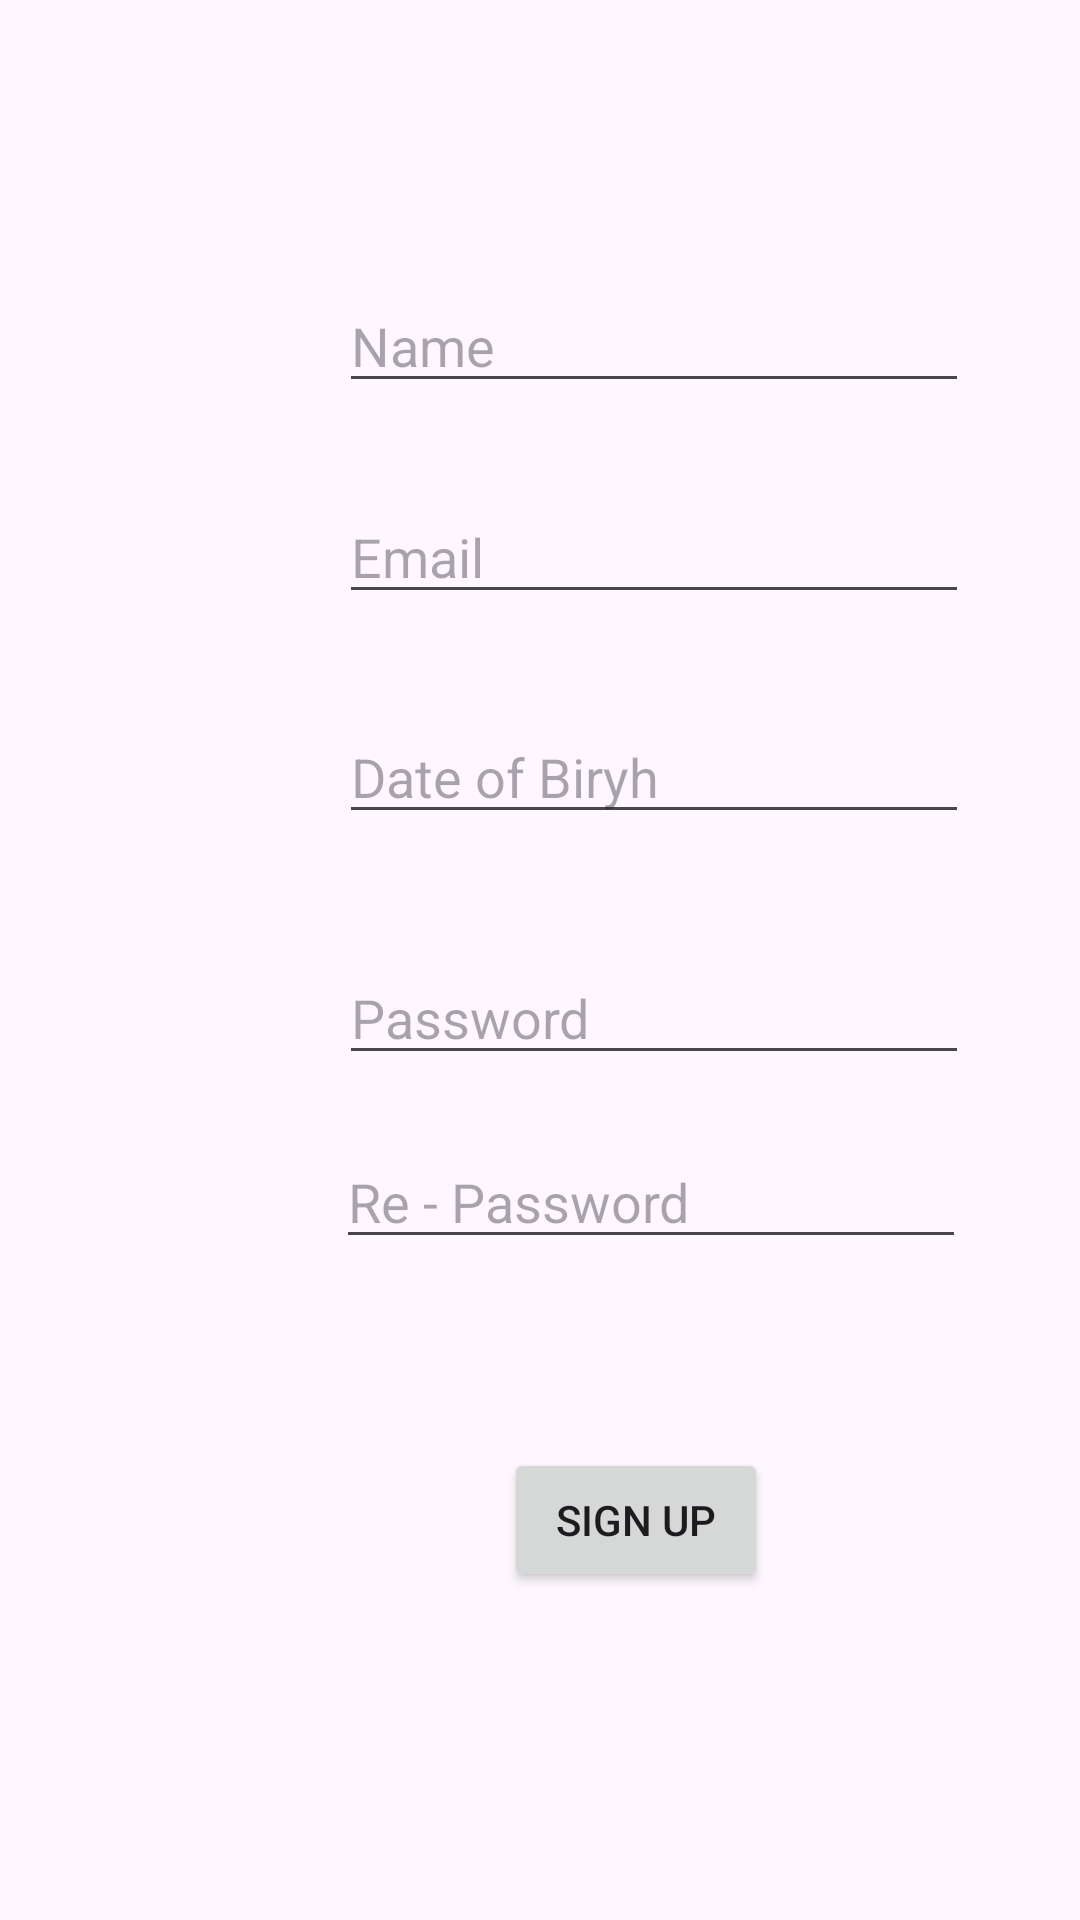

Reconstruct the res/layout file that produces this screen, plus the resources it refers to.
<!-- AndroidManifest.xml: application theme Theme.Flashcard -->
<!-- res/layout/fragment_sign_up.xml -->
<?xml version="1.0" encoding="utf-8"?>
<androidx.constraintlayout.widget.ConstraintLayout xmlns:android="http://schemas.android.com/apk/res/android"
    xmlns:app="http://schemas.android.com/apk/res-auto"
    xmlns:tools="http://schemas.android.com/tools"
    android:layout_width="match_parent"
    android:layout_height="match_parent"
    tools:context=".FragmentSignUp">

    <EditText
        android:id="@+id/edtName"
        android:layout_width="wrap_content"
        android:layout_height="wrap_content"
        android:layout_marginStart="113dp"
        android:layout_marginTop="93dp"
        android:ems="10"
        android:hint="Name"
        android:inputType="text"
        app:layout_constraintStart_toStartOf="parent"
        app:layout_constraintTop_toTopOf="parent" />

    <EditText
        android:id="@+id/edtEmail"
        android:layout_width="wrap_content"
        android:layout_height="wrap_content"
        android:layout_marginStart="113dp"
        android:layout_marginTop="29dp"
        android:ems="10"
        android:hint="Email"
        android:inputType="text"
        app:layout_constraintStart_toStartOf="parent"
        app:layout_constraintTop_toBottomOf="@+id/edtName" />

    <EditText
        android:id="@+id/edtDob"
        android:layout_width="wrap_content"
        android:layout_height="wrap_content"
        android:layout_marginStart="113dp"
        android:layout_marginTop="32dp"
        android:ems="10"
        android:hint="Date of Biryh"
        android:inputType="text"
        app:layout_constraintStart_toStartOf="parent"
        app:layout_constraintTop_toBottomOf="@+id/edtEmail" />

    <EditText
        android:id="@+id/edtPass"
        android:layout_width="wrap_content"
        android:layout_height="wrap_content"
        android:layout_marginStart="113dp"
        android:layout_marginTop="39dp"
        android:ems="10"
        android:hint="Password"
        android:inputType="text"
        app:layout_constraintStart_toStartOf="parent"
        app:layout_constraintTop_toBottomOf="@+id/edtDob" />

    <EditText
        android:id="@+id/edtRepass"
        android:layout_width="wrap_content"
        android:layout_height="wrap_content"
        android:layout_marginStart="112dp"
        android:layout_marginTop="20dp"
        android:ems="10"
        android:hint="Re - Password"
        android:inputType="text"
        app:layout_constraintStart_toStartOf="parent"
        app:layout_constraintTop_toBottomOf="@+id/edtPass" />

    <Button
        android:id="@+id/btnSign"
        android:layout_width="wrap_content"
        android:layout_height="wrap_content"
        android:layout_marginStart="168dp"
        android:layout_marginTop="63dp"
        android:text="Sign Up"
        app:layout_constraintStart_toStartOf="parent"
        app:layout_constraintTop_toBottomOf="@+id/edtRepass" />

    <ListView
        android:id="@+id/listAcount"
        android:layout_width="409dp"
        android:layout_height="61dp"
        android:layout_marginStart="1dp"
        android:layout_marginTop="20dp"
        app:layout_constraintStart_toStartOf="parent"
        app:layout_constraintTop_toBottomOf="@+id/btnSign" />

</androidx.constraintlayout.widget.ConstraintLayout>
<!-- resources referenced by this layout -->
<resources>
  <style name="Theme.Flashcard" parent="Base.Theme.Flashcard" />
  <style name="Base.Theme.Flashcard" parent="Theme.Material3.DayNight">
          
          
      </style>
</resources>
